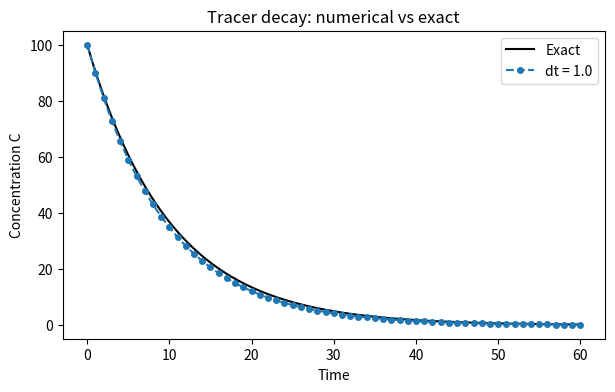

Reproduce this figure in Python.
import numpy as np
import matplotlib.pyplot as plt

def decay_numerical(C0, k, dt, t_end):
    """Return arrays of time and concentration for forward-Euler tracer decay."""
    n = int(t_end / dt)
    C = C0
    ts = [0.0]
    Cs = [C0]
    for i in range(n):
        C = C + (-k * C) * dt          # forward difference
        ts.append((i + 1) * dt)
        Cs.append(C)
    return np.array(ts), np.array(Cs)

# The exact answer, for comparison
C0, k, t_end = 100.0, 0.1, 60.0
t_fine = np.linspace(0, t_end, 200)
exact = C0 * np.exp(-k * t_fine)

fig, ax = plt.subplots(figsize=(7, 4))
ax.plot(t_fine, exact, "k-", label="Exact")

for dt in [1.0]:
    ts, Cs = decay_numerical(C0, k, dt, t_end)
    ax.plot(ts, Cs, "o--", markersize=4, label=f"dt = {dt}")

ax.set_xlabel("Time")
ax.set_ylabel("Concentration C")
ax.set_title("Tracer decay: numerical vs exact")
ax.legend()
plt.show()
